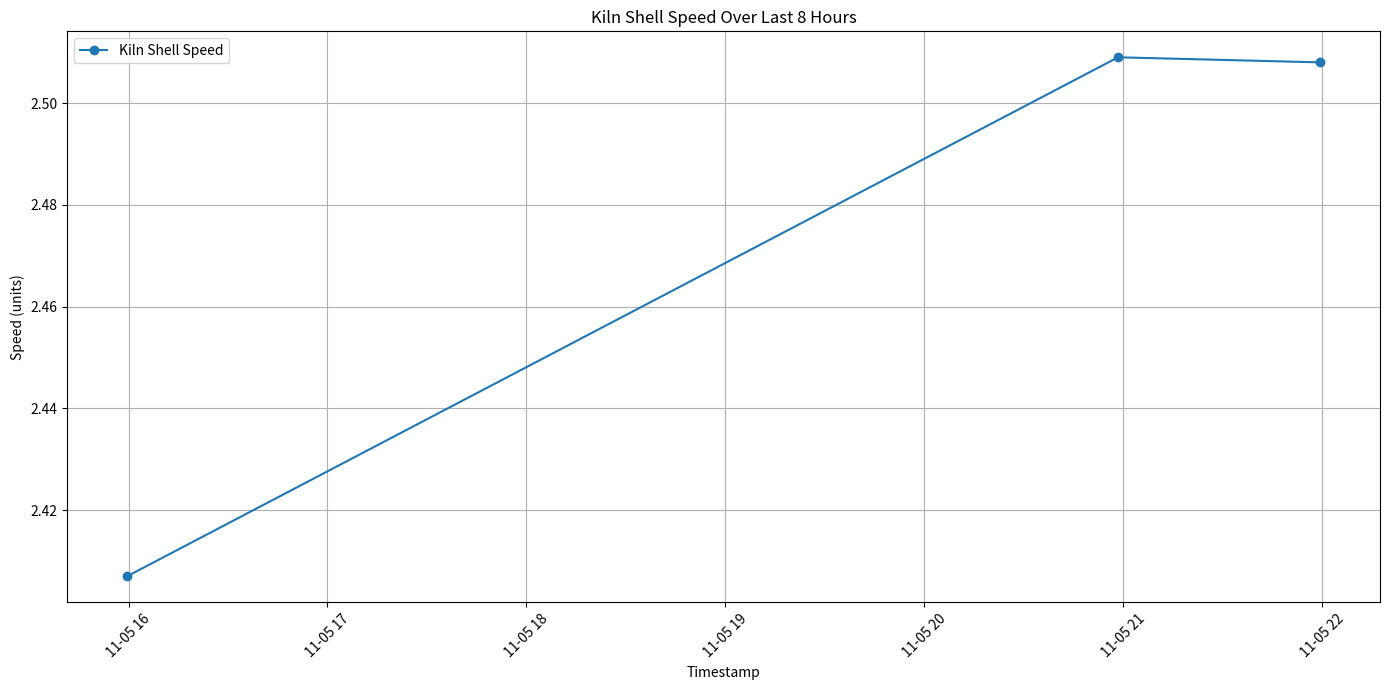

This chart was generated by the following Python code:
from datetime import datetime
from typing import Dict, List

import matplotlib.pyplot as plt

# Data from read_timeseries tool
data: List[Dict[str, str]] = [
    {"timestamp": "2025-11-05T15:59:28.8130000+00:00", "value": "2.407"},
    {"timestamp": "2025-11-05T20:58:28.8040000+00:00", "value": "2.509"},
    {"timestamp": "2025-11-05T21:59:28.8080000+00:00", "value": "2.508"},
]

# Convert timestamps to datetime objects
timestamps = [datetime.fromisoformat(d["timestamp"]) for d in data]
values = [float(d["value"]) for d in data]

# Plotting the data
plt.figure(figsize=(14, 7))
plt.plot(timestamps, values, label="Kiln Shell Speed", marker="o")
plt.title("Kiln Shell Speed Over Last 8 Hours")
plt.xlabel("Timestamp")
plt.ylabel("Speed (units)")
plt.grid(True)
plt.legend()
plt.xticks(rotation=45)
plt.tight_layout()

# Save the plot
plt.savefig("kiln_shell_speed_plot.png")

# Show the plot
plt.show()
